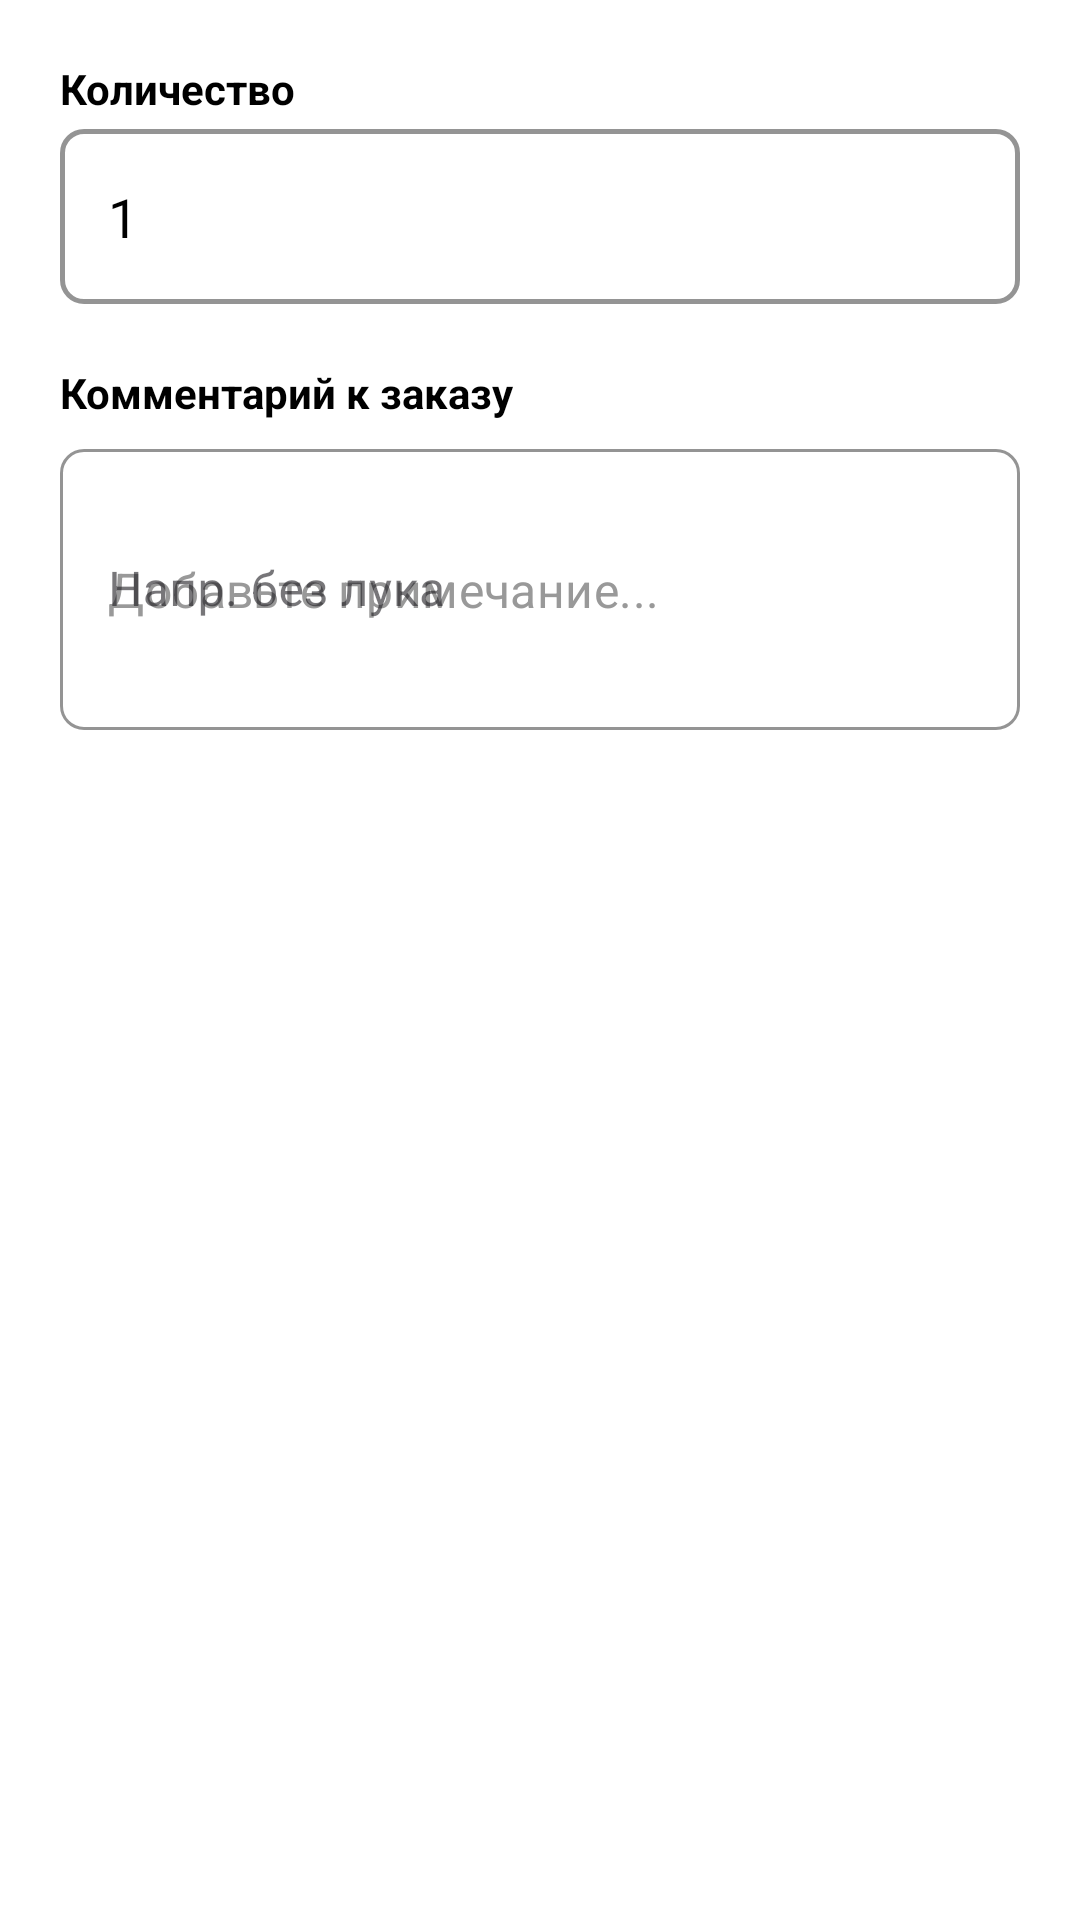

Here is an Android app screen rendered from its layout file. Give the layout XML and the strings, colors and styles it references.
<!-- AndroidManifest.xml: application theme Theme.WaiterApp -->
<!-- res/layout/dialog_add_dish.xml -->
<?xml version="1.0" encoding="utf-8"?>
<LinearLayout xmlns:android="http://schemas.android.com/apk/res/android"
    xmlns:app="http://schemas.android.com/apk/res-auto"
    android:layout_width="match_parent"
    android:layout_height="wrap_content"
    android:orientation="vertical"
    android:background="@color/white"
    android:padding="20dp">

    <TextView
        android:text="Количество"
        android:textSize="14sp"
        android:textColor="@color/black"
        android:textStyle="bold"
        android:layout_width="wrap_content"
        android:layout_height="wrap_content"
        android:layout_marginBottom="4dp"/>

    <com.google.android.material.textfield.TextInputLayout
        style="@style/Widget.MaterialComponents.TextInputLayout.OutlinedBox"
        android:layout_width="match_parent"
        android:layout_height="wrap_content"
        app:hintEnabled="false"
        app:boxStrokeColor="@color/black"
        app:boxStrokeWidth="1.5dp">

        <com.google.android.material.textfield.TextInputEditText
            android:id="@+id/etQuantity"
            android:layout_width="match_parent"
            android:layout_height="wrap_content"
            android:inputType="number"
            android:textColor="@color/black"
            android:textSize="18sp"
            android:text="1"/>
    </com.google.android.material.textfield.TextInputLayout>

    <TextView
        android:text="Комментарий к заказу"
        android:textSize="14sp"
        android:textColor="@color/black"
        android:textStyle="bold"
        android:layout_marginTop="20dp"
        android:layout_width="wrap_content"
        android:layout_height="wrap_content"
        android:layout_marginBottom="4dp"/>

    <com.google.android.material.textfield.TextInputLayout
        style="@style/Widget.MaterialComponents.TextInputLayout.OutlinedBox"
        android:layout_width="match_parent"
        android:layout_height="wrap_content"
        app:boxStrokeColor="@color/black"
        app:boxStrokeWidth="1dp"
        android:hint="Напр. без лука">

        <com.google.android.material.textfield.TextInputEditText
            android:id="@+id/etComment"
            android:layout_width="match_parent"
            android:layout_height="wrap_content"
            android:inputType="textMultiLine"
            android:textColor="@color/black"
            android:hint="Добавьте примечание..."
            android:textColorHint="#999999"
            android:lines="3"/>
    </com.google.android.material.textfield.TextInputLayout>
</LinearLayout>
<!-- resources referenced by this layout -->
<resources>
  <color name="black">#000000</color>
  <color name="white">#FFFFFF</color>
  <style name="Theme.WaiterApp" parent="Base.Theme.WaiterApp" />
  <style name="Base.Theme.WaiterApp" parent="Theme.Material3.DayNight.NoActionBar">
          <item name="colorPrimary">@color/primary</item>
          <item name="colorPrimaryVariant">@color/primary_dark</item>
          <item name="colorSecondary">@color/secondary</item>
          <item name="android:windowBackground">@color/background</item>
          <item name="android:statusBarColor">@color/primary_dark</item>
  
          
          <item name="shapeAppearanceSmallComponent">@style/ShapeAppearance.WaiterApp.SmallComponent</item>
          <item name="shapeAppearanceMediumComponent">@style/ShapeAppearance.WaiterApp.MediumComponent</item>
          <item name="shapeAppearanceLargeComponent">@style/ShapeAppearance.WaiterApp.LargeComponent</item>
      </style>
  <color name="primary">#2E7D32</color>
  <color name="primary_dark">#1B5E20</color>
  <color name="secondary">#FFA000</color>
  <color name="background">#F5F5F5</color>
  <style name="ShapeAppearance.WaiterApp.SmallComponent" parent="ShapeAppearance.Material3.SmallComponent">
          <item name="cornerSize">8dp</item>
      </style>
  <style name="ShapeAppearance.WaiterApp.MediumComponent" parent="ShapeAppearance.Material3.MediumComponent">
          <item name="cornerSize">16dp</item>
      </style>
  <style name="ShapeAppearance.WaiterApp.LargeComponent" parent="ShapeAppearance.Material3.LargeComponent">
          <item name="cornerSize">24dp</item>
      </style>
</resources>
